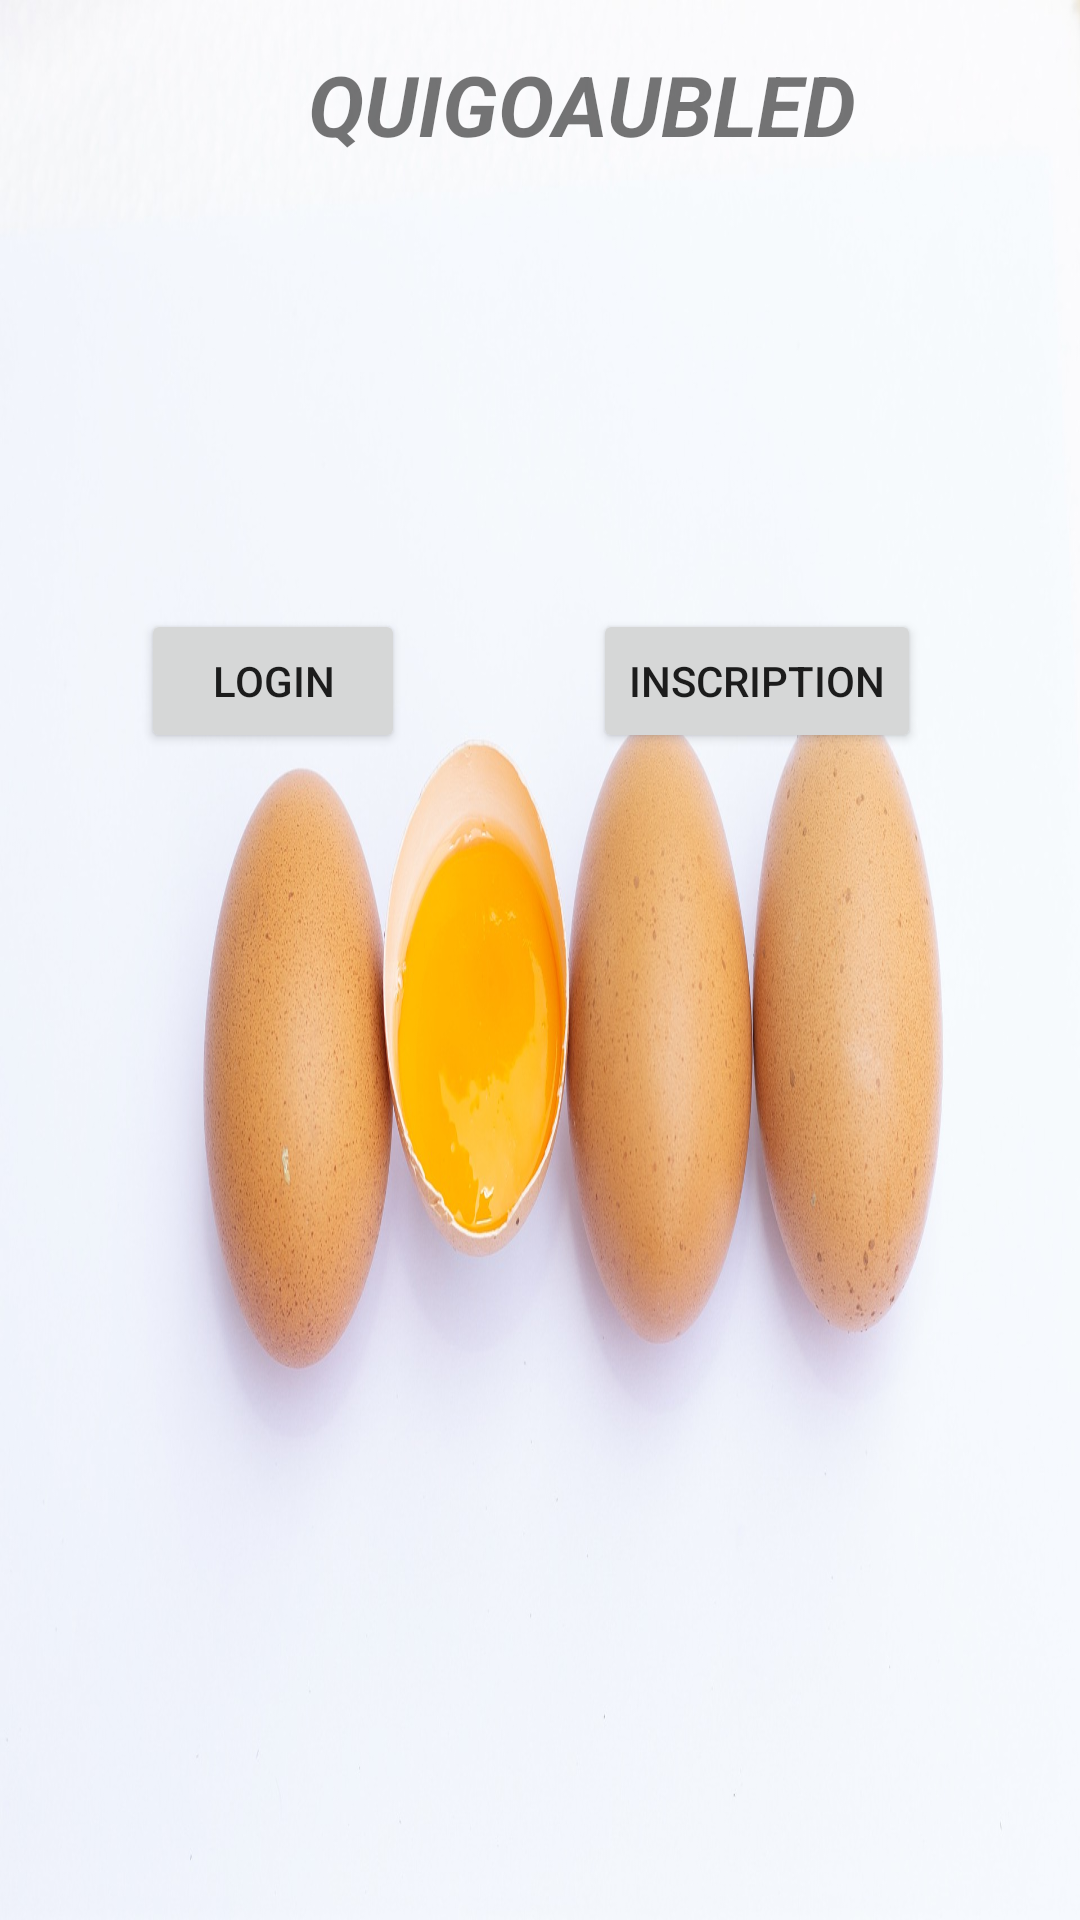

This screen was rendered from an Android layout file. Write that file and the resources it references.
<!-- AndroidManifest.xml: application theme Theme.ProjetFinalClientProgMob -->
<!-- res/layout/activity_main.xml -->
<?xml version="1.0" encoding="utf-8"?>
<android.support.constraint.ConstraintLayout xmlns:android="http://schemas.android.com/apk/res/android"
    xmlns:app="http://schemas.android.com/apk/res-auto"
    xmlns:tools="http://schemas.android.com/tools"
    android:layout_width="match_parent"
    android:layout_height="match_parent"
    android:background="@drawable/breakfast_5008022_1920"
    tools:context=".MainActivity">

    <TextView
        android:id="@+id/textView3"
        android:layout_width="wrap_content"
        android:layout_height="wrap_content"
        android:layout_marginStart="128dp"
        android:layout_marginTop="16dp"
        android:layout_marginEnd="100dp"
        android:text="QuiGoauBled"
        android:textAllCaps="true"
        android:textSize="28sp"
        android:textStyle="bold|italic"
        app:layout_constraintEnd_toEndOf="parent"
        app:layout_constraintStart_toStartOf="parent"
        app:layout_constraintTop_toTopOf="parent" />

    <Button
        android:id="@+id/idlog"
        android:layout_width="wrap_content"
        android:layout_height="wrap_content"
        android:layout_marginEnd="16dp"
        android:onClick="log"
        android:text="login"
        app:layout_constraintBaseline_toBaselineOf="@+id/idinscri"
        app:layout_constraintEnd_toStartOf="@+id/idinscri"
        app:layout_constraintStart_toStartOf="parent" />

    <Button
        android:id="@+id/idinscri"
        android:layout_width="wrap_content"
        android:layout_height="wrap_content"
        android:layout_marginTop="203dp"
        android:layout_marginEnd="6dp"
        android:onClick="insc"
        android:text="Inscription"
        app:layout_constraintEnd_toEndOf="parent"
        app:layout_constraintStart_toEndOf="@+id/idlog"
        app:layout_constraintTop_toTopOf="parent" />

</android.support.constraint.ConstraintLayout>
<!-- resources referenced by this layout -->
<resources>
  <!-- drawable breakfast_5008022_1920: jpg bitmap (drawable, 193689 bytes) -->
  <style name="Theme.ProjetFinalClientProgMob" parent="Theme.AppCompat.Light.DarkActionBar">
          
          <item name="colorPrimary">@color/purple_500</item>
          <item name="colorPrimaryDark">@color/purple_700</item>
          <item name="colorAccent">@color/teal_200</item>
          
      </style>
  <!-- not gathered from this repository: default colours our renderer supplied (Android Studio template values) -->
  <color name="purple_500">#FF6200EE</color>
  <color name="purple_700">#FF3700B3</color>
  <color name="teal_200">#FF03DAC5</color>
</resources>
